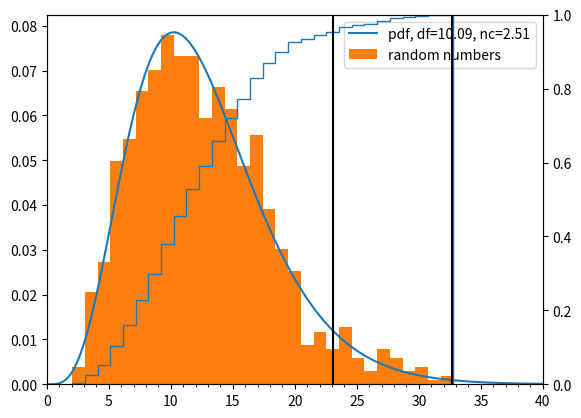

Generate this figure with matplotlib:
#!/usr/bin/env python3
# -*- coding: utf-8 -*-
"""
Created on Tue Nov 24 17:27:00 2020

[redacted]
"""
import numpy as np
from scipy.optimize import curve_fit
from scipy.stats import ncx2
import matplotlib.pyplot as plt
from matplotlib.ticker import (MultipleLocator, AutoMinorLocator)
nbins = 30
np.random.seed(420)
fig = plt.figure(1)
ax = fig.add_subplot(111)
# parameters of non central chi squared distribution
df, nc = 10.09, 2.51
# plot the pdf
x = np.linspace(0, 43, num=1000)
y = ncx2.pdf(x, df, nc)
ax.plot(x, y, label=f'pdf, df={df}, nc={nc}')


# generate some random numbers, do some histogram things
random = ncx2.rvs(df, nc, size=1000)
n, bins, patches = ax.hist(random, bins=nbins, label='random numbers', density=True)

# do fit from random numbers
# get x places:
dx = bins[1] - bins[0]
x_r = np.linspace(bins[0] + dx / 2, bins[-1] - dx / 2, num=len(n))
def fit_func(x, df, nc):
    return ncx2.pdf(x, df, nc)
popt, pcov = curve_fit(fit_func, x_r, n)
# and overplot the fitted curve
df_fit = popt[0]
nc_fit = popt[1]
#ax.plot(x, ncx2.pdf(x, df_fit, nc_fit), label=f'fit, $df={df_fit:1.2f}\pm {np.sqrt(pcov[0, 0]):1.2f}, nc={nc_fit:1.2f}\pm{np.sqrt(pcov[1, 1]):1.2f}$')
ax_cdf = ax.twinx()
ax.set_xlim((0, 40))
x_space = np.linspace(0, 40, num=41)
#x_labelspace = 
ax.xaxis.set_major_locator(MultipleLocator(5))
ax.xaxis.set_minor_locator(MultipleLocator(1))
xlim = ax.get_xlim()
ax_cdf.hist(random, density=True, bins=nbins, cumulative=True, histtype='step')
#x_cdf.plot(x, ncx2.cdf(x, df, nc), c='red')
#ax_cdf.plot(x, ncx2.cdf(x, df_fit, nc_fit), c='yellow')
cl_95 = ncx2.ppf(0.954, df, nc)
print(cl_95)
cl_99 = ncx2.ppf(0.997, df, nc)
ax_cdf.plot((cl_95, cl_95), (0, 1), c='black')
ax_cdf.plot((cl_99, cl_99), (0, 1), c='black')
ax_cdf.set_ylim((0, 1))
ax.plot(())
ax.plot()
ax.legend()
